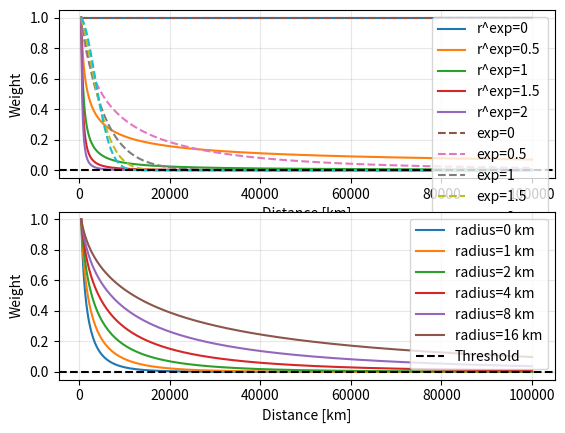

This figure's Python source:
import matplotlib.pyplot as plt
import numpy as np

rng = np.random.default_rng(42)

KM = 1e3
distances = np.linspace(0.5 * KM, 100 * KM, num=500, endpoint=True)

# distances = np.sort(rng.uniform(10 * KM, 50 * KM, 500))


def get_weights(distances, exp):
    weights = 1 / (distances**exp)
    return weights / weights.max()


def get_exp_weights(distances, radius, exp=1.5):
    distances = distances
    # radius = radius
    weights = np.exp(-(distances**exp) / (radius**exp))
    return weights / weights.max()


threshold = 1e-3

fig = plt.figure()
ax = fig.add_subplot(211)

# for exp in (0, 1, 2):
#     ax.plot(distances, get_weights(distances, exp), label=f"exp={exp}")


radius = 5 * KM
# distances = np.array([10, 12, 18, 35]) * KM
for exp in (0, 0.5, 1, 1.5, 2):
    ax.plot(
        distances,
        # get_exp_weights(distances, radius, exp=exp),
        get_weights(distances, exp=exp),
        label=f"r^exp={exp}",
    )

for exp in (0, 0.5, 1, 1.5, 2):
    ax.plot(
        distances,
        get_exp_weights(distances, radius, exp=exp),
        # get_weights(distances, exp=exp),
        ls="--",
        label=f"exp={exp}",
    )

ax.axhline(threshold, color="k", linestyle="--", label="Threshold")

ax.legend()
ax.grid(alpha=0.3)
ax.set_xlabel("Distance [km]")
ax.set_ylabel("Weight")

ax = fig.add_subplot(212)
exp = 0.5

radii = np.linspace(0.5 * KM, 20 * KM, 20)
for radius in np.array([0.5, 1.0, 2.0, 4.0, 8.0, 16.0]) * KM:
    ax.plot(
        distances,
        get_exp_weights(distances, radius, exp=exp),
        label=f"radius={radius / KM:.0f} km",
    )

ax.axhline(threshold, color="k", linestyle="--", label="Threshold")
ax.legend()
ax.grid(alpha=0.3)
ax.set_xlabel("Distance [km]")
ax.set_ylabel("Weight")


plt.show()
# plt.clf()

nstations = 10
nnodes = 100
distances = rng.uniform(10 * KM, 50 * KM, size=(nnodes, nstations))
radius = distances.min(axis=1)[:, np.newaxis]

weights = np.exp(-(distances**exp) / (radius**exp))

weights /= weights.sum(axis=1)[:, np.newaxis]
print(weights.sum(axis=1))
print(weights.shape)
print(weights.dtype)
